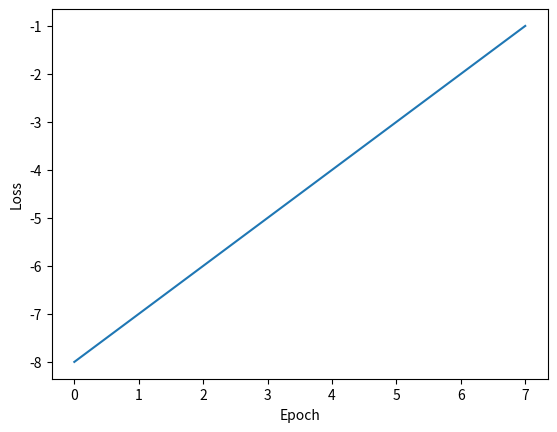

Here is the Python script that generated this plot:
"""
-剑衣沉沉晚霞归，酒杖津津神仙来-
# !/usr/bin/env python3
# -*- coding: UTF-8 -*-
[redacted]
@file:show问题.py
"""

import matplotlib.pyplot as plt
import numpy as np

axis_x = np.array([-8, -7, -6, -5, -4, -3, -2, -1])
axis_y = np.array([0, 1, 2, 3, 4, 5, 6, 7])
fig1 = plt.figure(1)
plt.ylabel('Loss')
plt.xlabel('Epoch')
plt.plot(axis_x, axis_y)
plt.draw()
plt.pause(4)# 间隔的秒数： 4s
plt.close(fig1)
fig2 = plt.figure(2)
plt.ylabel('Loss')
plt.xlabel('Epoch')
plt.plot(axis_y, axis_x)
plt.draw()
plt.pause(6)# 间隔的秒数：6s
plt.close(fig1)
